Run: headless pygame with SDL's dummy video driver; simulated clock (each Clock.tick advances the game by its frame time, no real sleeping); random seed 0; keys injected as events and as key.get_pressed() state; no mouse input.
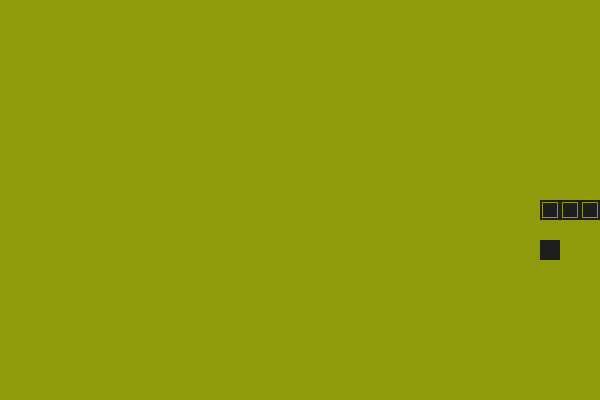
Frame 1 of 1 · flips 1–60 · no input (game ended)

The pygame program that drew these frames:

import pygame
import random
import sys
from enum import Enum
from collections import namedtuple


SCREEN_WIDTH = 600
SCREEN_HEIGHT = 400
CELL_SIZE = 20
FPS = 10


COLOR_BG = (143, 155, 11)    
COLOR_SNAKE = (30, 30, 30)   
COLOR_FOOD = (30, 30, 30)

Point = namedtuple('Point', 'x, y')

class Direction(Enum):
    RIGHT = 1
    LEFT = 2
    UP = 3
    DOWN = 4

class SnakeGame:
    
    def __init__(self, width=SCREEN_WIDTH, height=SCREEN_HEIGHT):
        self.w = width
        self.h = height
        self.display = pygame.display.set_mode((self.w, self.h))
        pygame.display.set_caption('Snake - Nokia 1997 Retro')
        self.clock = pygame.time.Clock()
        self.reset()

    def reset(self):
        
        self.direction = Direction.RIGHT
        self.head = Point(self.w / 2, self.h / 2)
        self.snake = [
            self.head,
            Point(self.head.x - CELL_SIZE, self.head.y),
            Point(self.head.x - (2 * CELL_SIZE), self.head.y)
        ]
        self.score = 0
        self.food = None
        self._place_food()
        self.frame_iteration = 0

    def _place_food(self):
        x = random.randint(0, (self.w - CELL_SIZE) // CELL_SIZE) * CELL_SIZE
        y = random.randint(0, (self.h - CELL_SIZE) // CELL_SIZE) * CELL_SIZE
        self.food = Point(x, y)
        if self.food in self.snake:
            self._place_food()

    def play_step(self):
        self.frame_iteration += 1
        
        for event in pygame.event.get():
            if event.type == pygame.QUIT:
                pygame.quit()
                sys.exit()
            if event.type == pygame.KEYDOWN:
                if event.key == pygame.K_LEFT and self.direction != Direction.RIGHT:
                    self.direction = Direction.LEFT
                elif event.key == pygame.K_RIGHT and self.direction != Direction.LEFT:
                    self.direction = Direction.RIGHT
                elif event.key == pygame.K_UP and self.direction != Direction.DOWN:
                    self.direction = Direction.UP
                elif event.key == pygame.K_DOWN and self.direction != Direction.UP:
                    self.direction = Direction.DOWN

        
        self._move(self.direction)
        self.snake.insert(0, self.head)

        
        game_over = False
        if self.is_collision():
            game_over = True
            return game_over, self.score

        
        if self.head == self.food:
            self.score += 1
            self._place_food()
        else:
            self.snake.pop()

        
        self._update_ui()
        self.clock.tick(FPS)
        return game_over, self.score

    def is_collision(self, pt=None):
        if pt is None:
            pt = self.head
        
        if pt.x > self.w - CELL_SIZE or pt.x < 0 or pt.y > self.h - CELL_SIZE or pt.y < 0:
            return True
        
        if pt in self.snake[1:]:
            return True
        return False

    def _update_ui(self):
        self.display.fill(COLOR_BG)

        for pt in self.snake:
            pygame.draw.rect(self.display, COLOR_SNAKE, pygame.Rect(pt.x, pt.y, CELL_SIZE, CELL_SIZE))
            
            pygame.draw.rect(self.display, COLOR_BG, pygame.Rect(pt.x + 2, pt.y + 2, CELL_SIZE - 4, CELL_SIZE - 4), 1)

        pygame.draw.rect(self.display, COLOR_FOOD, pygame.Rect(self.food.x, self.food.y, CELL_SIZE, CELL_SIZE))

        pygame.display.flip()

    def _move(self, direction):
        x = self.head.x
        y = self.head.y
        if direction == Direction.RIGHT:
            x += CELL_SIZE
        elif direction == Direction.LEFT:
            x -= CELL_SIZE
        elif direction == Direction.DOWN:
            y += CELL_SIZE
        elif direction == Direction.UP:
            y -= CELL_SIZE
        self.head = Point(x, y)

if __name__ == '__main__':
    pygame.init()
    game = SnakeGame()

    while True:
        game_over, score = game.play_step()
        if game_over:
            break

    print(f'Final Score: {score}')
    pygame.quit()
